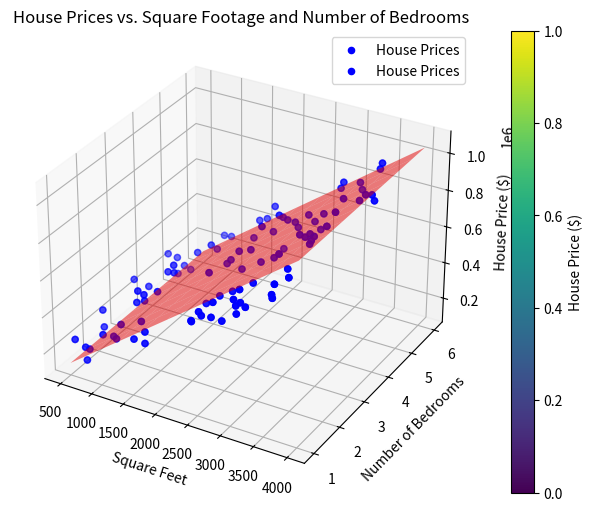

Generate this figure with matplotlib:
import matplotlib.pyplot as plt
import numpy as np

def expected_value(X, w, b):
    return np.dot(X, w) + b

def derivative(xd, yd, w, b):
    m, n = xd.shape
    wd, bd = np.zeros(n), 0
    for i in range(m):
        err = (expected_value(xd[i], w, b) - yd[i])
        for j in range(n):
            wd[j] = wd[j] + err * xd[i, j]
        bd += err
    return (wd * (1 / m)), (bd * (1 / m))

def gradient(xd, yd, w, b, alpha, iterations):
    for _ in range(iterations):
        wd, bd = derivative(xd, yd, w, b)
        w = w - (alpha * wd)
        b = b - (alpha * bd)
    return w, b




def cost(X, y, w, b):
    m = X.shape[0]
    total_cost = 0
    for i in range(m):
        fx = (np.dot(X[i], w)) + b
        total_cost += (fx - y[i])**2   
    return (1 / (2 * m)) * total_cost

def train_and_plot():
    np.random.seed(0)
    x1 = np.random.randint(500, 4000, 100)
    x2 = np.random.randint(1, 6, 100)
    x3 = np.random.randint(1, 4, 100)
    noise = np.random.normal(0, 50000, 100)
    y = (x1 * 200) + (x2 * 30000) + (x3 * 20000) + 50000 + noise

    X = np.column_stack((x1, x2, x3))

    w = np.zeros(X.shape[1])
    b = 0

    alpha = 1e-10
    iterations = 10000
    w, b = gradient(X, y, w, b, alpha, iterations)

    total_cost = cost(X, y, w, b)
    print("Total cost:", total_cost)
    print("Optimized weights:", w)
    print("Optimized bias:", b)

    example_x = np.array([2500, 3, 2])
    predicted_y = expected_value(example_x, w, b)
    print(f"Predicted house price for {example_x[0]} square feet, {example_x[1]} bedrooms, and {example_x[2]} bathrooms: ${predicted_y:,.2f}")

    fig = plt.figure(figsize=(10, 6))
    ax = fig.add_subplot(111, projection='3d')
    ax.scatter(x1, x2, y, label="House Prices", color="blue", marker="o")

    x1_surf, x2_surf = np.meshgrid(np.linspace(500, 4000, 10), np.linspace(1, 6, 10))
    x3_surf = np.full_like(x1_surf, 2)
    y_surf = expected_value(np.c_[x1_surf.ravel(), x2_surf.ravel(), x3_surf.ravel()], w, b).reshape(x1_surf.shape)

    ax.plot_surface(x1_surf, x2_surf, y_surf, color='red', alpha=0.5)
    ax.set_title('House Prices vs. Square Footage and Number of Bedrooms')
    ax.set_xlabel('Square Feet')
    ax.set_ylabel('Number of Bedrooms')
    ax.set_zlabel('House Price ($)')

    fig.colorbar(ax.scatter(x1, x2, y, label="House Prices", color="blue", marker="o"), ax=ax, label='House Price ($)')
    
    plt.legend()
    plt.grid(True)
    plt.show()

def train_and_plot_small_dataset():
    np.random.seed(1)
    x1 = np.random.randint(1, 10, 10)
    x2 = np.random.randint(1, 5, 10)
    x3 = np.random.randint(1, 3, 10)
    y = (x1 * 2) + (x2 * 3) + (x3 * 4) + 5

    X = np.column_stack((x1, x2, x3))

    w = np.zeros(X.shape[1])
    b = 0

    alpha = 0.01
    iterations = 1000
    w, b = gradient(X, y, w, b, alpha, iterations)

    total_cost = cost(X, y, w, b)
    print("Total cost for small dataset:", total_cost)
    print("Optimized weights for small dataset:", w)
    print("Optimized bias for small dataset:", b)

    example_x = np.array([5, 2, 1])
    predicted_y = expected_value(example_x, w, b)
    print(f"Predicted value for features {example_x[0]}, {example_x[1]}, and {example_x[2]}: {predicted_y:.2f}")

    fig = plt.figure(figsize=(10, 6))
    ax = fig.add_subplot(111, projection='3d')
    ax.scatter(x1, x2, y, label="Target Variable", color="blue", marker="o")

    x1_surf, x2_surf = np.meshgrid(np.linspace(1, 10, 10), np.linspace(1, 5, 10))
    x3_surf = np.full_like(x1_surf, 1)
    y_surf = expected_value(np.c_[x1_surf.ravel(), x2_surf.ravel(), x3_surf.ravel()], w, b).reshape(x1_surf.shape)

    ax.plot_surface(x1_surf, x2_surf, y_surf, color='red', alpha=0.5)
    ax.set_title('Target Variable vs. Feature 1 and Feature 2')
    ax.set_xlabel('Feature 1')
    ax.set_ylabel('Feature 2')
    ax.set_zlabel('Target Variable')

    fig.colorbar(ax.scatter(x1, x2, y, label="Target Variable", color="blue", marker="o"), ax=ax, label='Target Variable')
    
    plt.legend()
    plt.grid(True)
    plt.show()

def main():
    print("Training and plotting large dataset...")
    train_and_plot()
    
    # print("\nTraining and plotting small dataset...")
    # train_and_plot_small_dataset()

if __name__ == "__main__":
    main()
